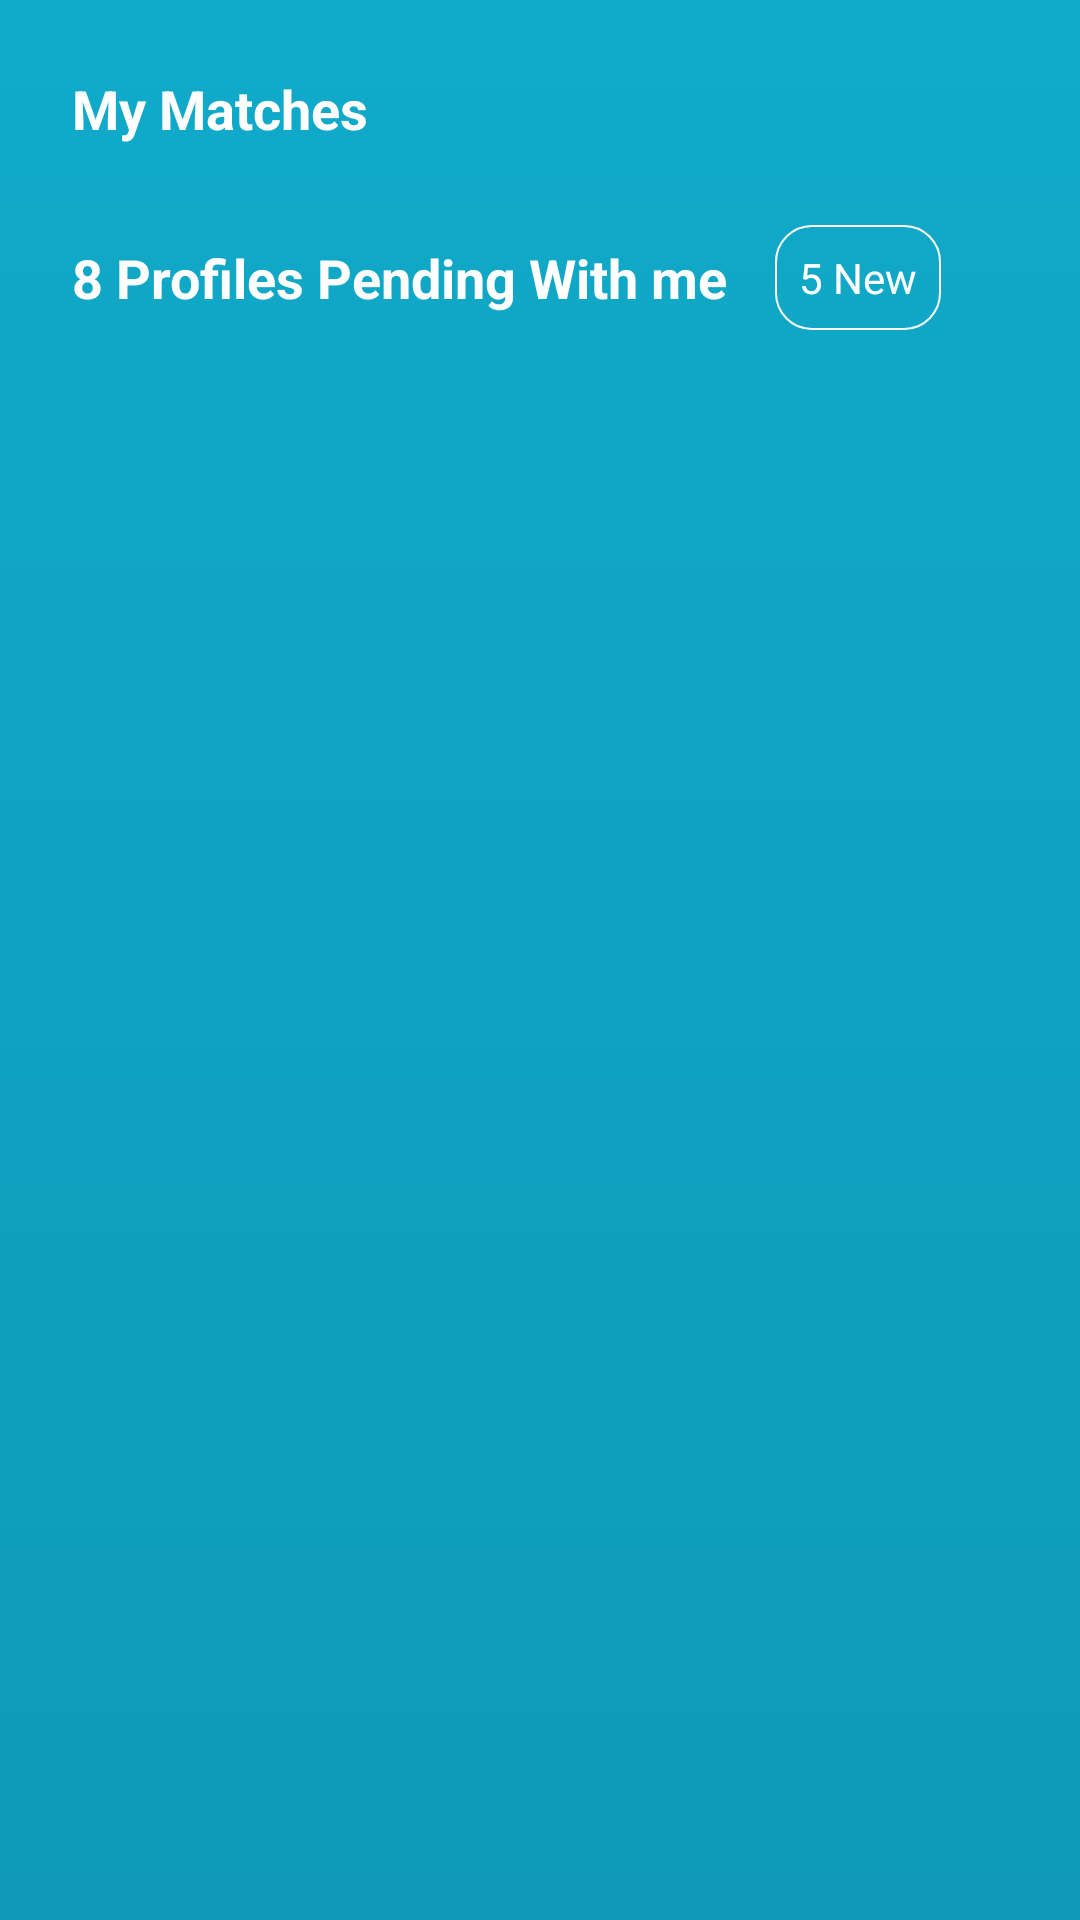

Reconstruct the res/layout file that produces this screen, plus the resources it refers to.
<!-- AndroidManifest.xml: activity theme Theme.Vignesh.NoActionBar -->
<!-- res/layout/activity_home.xml -->
<?xml version="1.0" encoding="utf-8"?>
    <androidx.constraintlayout.widget.ConstraintLayout xmlns:android="http://schemas.android.com/apk/res/android"
        xmlns:app="http://schemas.android.com/apk/res-auto"
        xmlns:tools="http://schemas.android.com/tools"
        android:layout_width="match_parent"
        android:layout_height="match_parent"
        android:background="@drawable/bgcolor"
        tools:context=".activity.HomeActivity">


        <TextView
            android:id="@+id/profileid"
            android:layout_width="wrap_content"
            android:layout_height="wrap_content"
            android:padding="8dp"
            android:layout_margin="16dp"
            android:text="My Matches"
            android:textColor="@color/white"
            android:textSize="18dp"
            android:textStyle="bold"
            app:layout_constraintStart_toStartOf="parent"
            app:layout_constraintTop_toTopOf="parent" />

        <ImageView
            android:id="@+id/mMore"
            android:layout_width="wrap_content"
            android:layout_height="wrap_content"
            android:src="@drawable/ic_more"
            android:layout_marginEnd="16dp"
            app:layout_constraintBottom_toBottomOf="@+id/profileid"
            app:layout_constraintEnd_toEndOf="parent"
            app:layout_constraintTop_toTopOf="parent" />

        <TextView
            android:id="@+id/mDetails"
            android:layout_width="wrap_content"
            android:layout_height="wrap_content"
            android:padding="8dp"
            android:layout_marginStart="16dp"
            android:layout_margin="16dp"
            android:text="8 Profiles Pending With me"
            android:textColor="@color/white"
            android:textSize="18dp"
            android:textStyle="bold"
            app:layout_constraintTop_toBottomOf="@+id/profileid"
            app:layout_constraintStart_toStartOf="parent"
            />

        <androidx.recyclerview.widget.RecyclerView
            android:id="@+id/mProfileList"
            android:layout_width="match_parent"
            android:layout_height="wrap_content"
            android:layout_margin="2dp"
            android:layout_marginTop="16dp"
            android:orientation="horizontal"
            android:padding="8dp"
            app:layoutManager="androidx.recyclerview.widget.LinearLayoutManager"
            app:layout_constraintEnd_toEndOf="parent"
            app:layout_constraintStart_toStartOf="parent"
            app:layout_constraintTop_toBottomOf="@+id/mDetails"
            app:spanCount="1"
            tools:listitem="@layout/row_home" />

        <TextView
            android:id="@+id/textView"
            android:layout_width="wrap_content"
            android:layout_height="wrap_content"
            android:layout_marginStart="8dp"
            android:background="@drawable/new_text_boder"
            android:padding="8dp"
            android:text="5 New"
            android:textColor="@color/white"
            app:layout_constraintBottom_toBottomOf="@+id/mDetails"
            app:layout_constraintStart_toEndOf="@+id/mDetails"
            app:layout_constraintTop_toTopOf="@+id/mDetails" />

    </androidx.constraintlayout.widget.ConstraintLayout>
<!-- res/layout/row_home.xml (included above) -->
<?xml version="1.0" encoding="utf-8"?>
<androidx.cardview.widget.CardView xmlns:android="http://schemas.android.com/apk/res/android"
    xmlns:app="http://schemas.android.com/apk/res-auto"
    android:id="@+id/profilecard"
    android:layout_width="200dp"
    android:layout_height="wrap_content"
    android:clipToPadding="true"
    app:cardCornerRadius="8dp"
    app:cardElevation="4dp"
    app:cardMaxElevation="8dp"
    app:cardUseCompatPadding="true">

    <androidx.constraintlayout.widget.ConstraintLayout
        android:layout_width="200dp"
        android:layout_height="wrap_content"
        android:layout_marginBottom="16dp">

        <ImageView
            android:id="@+id/profile"
            android:layout_width="match_parent"
            android:layout_height="200dp"
            android:scaleType="fitXY"
            android:src="@drawable/priyanka"
            app:layout_constraintEnd_toEndOf="parent"
            app:layout_constraintStart_toStartOf="parent"
            app:layout_constraintTop_toTopOf="parent" />

        <TextView
            android:id="@+id/mName"
            android:layout_width="wrap_content"
            android:layout_height="wrap_content"
            android:padding="4dp"
            android:paddingStart="16dp"
            android:text="Priyanka"
            android:textColor="@color/black"
            android:textStyle="bold"
            app:layout_constraintStart_toStartOf="parent"
            app:layout_constraintTop_toBottomOf="@+id/profile" />

        <TextView
            android:id="@+id/mDetails"
            android:layout_width="wrap_content"
            android:layout_height="wrap_content"
            android:padding="4dp"
            android:paddingStart="16dp"
            android:text="27 Yrs, 5 ft 2 in, Tamil, Nair, MBBS, Doctor, Chennai, Tamil Nadu,India"
            android:textColor="@color/black"
            app:layout_constraintStart_toStartOf="parent"
            app:layout_constraintTop_toBottomOf="@+id/mName" />

        <com.google.android.material.chip.Chip
            android:id="@+id/mYes"
            android:layout_width="wrap_content"
            android:layout_height="wrap_content"
            android:layout_marginStart="8dp"
            android:padding="8dp"
            android:text="Yes"
            android:textColor="@color/white"
            app:chipBackgroundColor="@color/orange"
            app:layout_constraintStart_toStartOf="parent"
            app:layout_constraintTop_toBottomOf="@+id/mDetails" />

        <com.google.android.material.chip.Chip
            android:id="@+id/mNo"
            android:layout_width="wrap_content"
            android:layout_height="wrap_content"
            android:padding="8dp"
            android:text="No"
            app:layout_constraintStart_toEndOf="@+id/mYes"
            app:layout_constraintTop_toBottomOf="@+id/mDetails" />

    </androidx.constraintlayout.widget.ConstraintLayout>

</androidx.cardview.widget.CardView>
<!-- resources referenced by this layout -->
<resources>
  <color name="black">#FF000000</color>
  <color name="orange">#F3683D</color>
  <color name="white">#FFFFFFFF</color>
  <!-- drawable bgcolor (drawable) -->
  <?xml version="1.0" encoding="UTF-8"?>
  <selector xmlns:android="http://schemas.android.com/apk/res/android">
      <item>
          <shape>
              <gradient
                  android:startColor="#11AACA"
                  android:endColor="#0E9AB8"
                  android:angle="270"/>
          </shape>
      </item>
  </selector>
  <!-- drawable new_text_boder (drawable) -->
  <?xml version="1.0" encoding="utf-8"?>
  <shape xmlns:android="http://schemas.android.com/apk/res/android"
      android:shape="rectangle" >
  
      <stroke
          android:width=".5dp"
          android:color="#FFFFFF" >
      </stroke>
  
      
      <corners
          android:radius="12dp"   >
      </corners>
  
  </shape>
  <!-- drawable priyanka: jpg bitmap (drawable, 5841 bytes) -->
  <style name="Theme.Vignesh.NoActionBar">
          <item name="windowActionBar">false</item>
          <item name="windowNoTitle">true</item>
      </style>
</resources>
